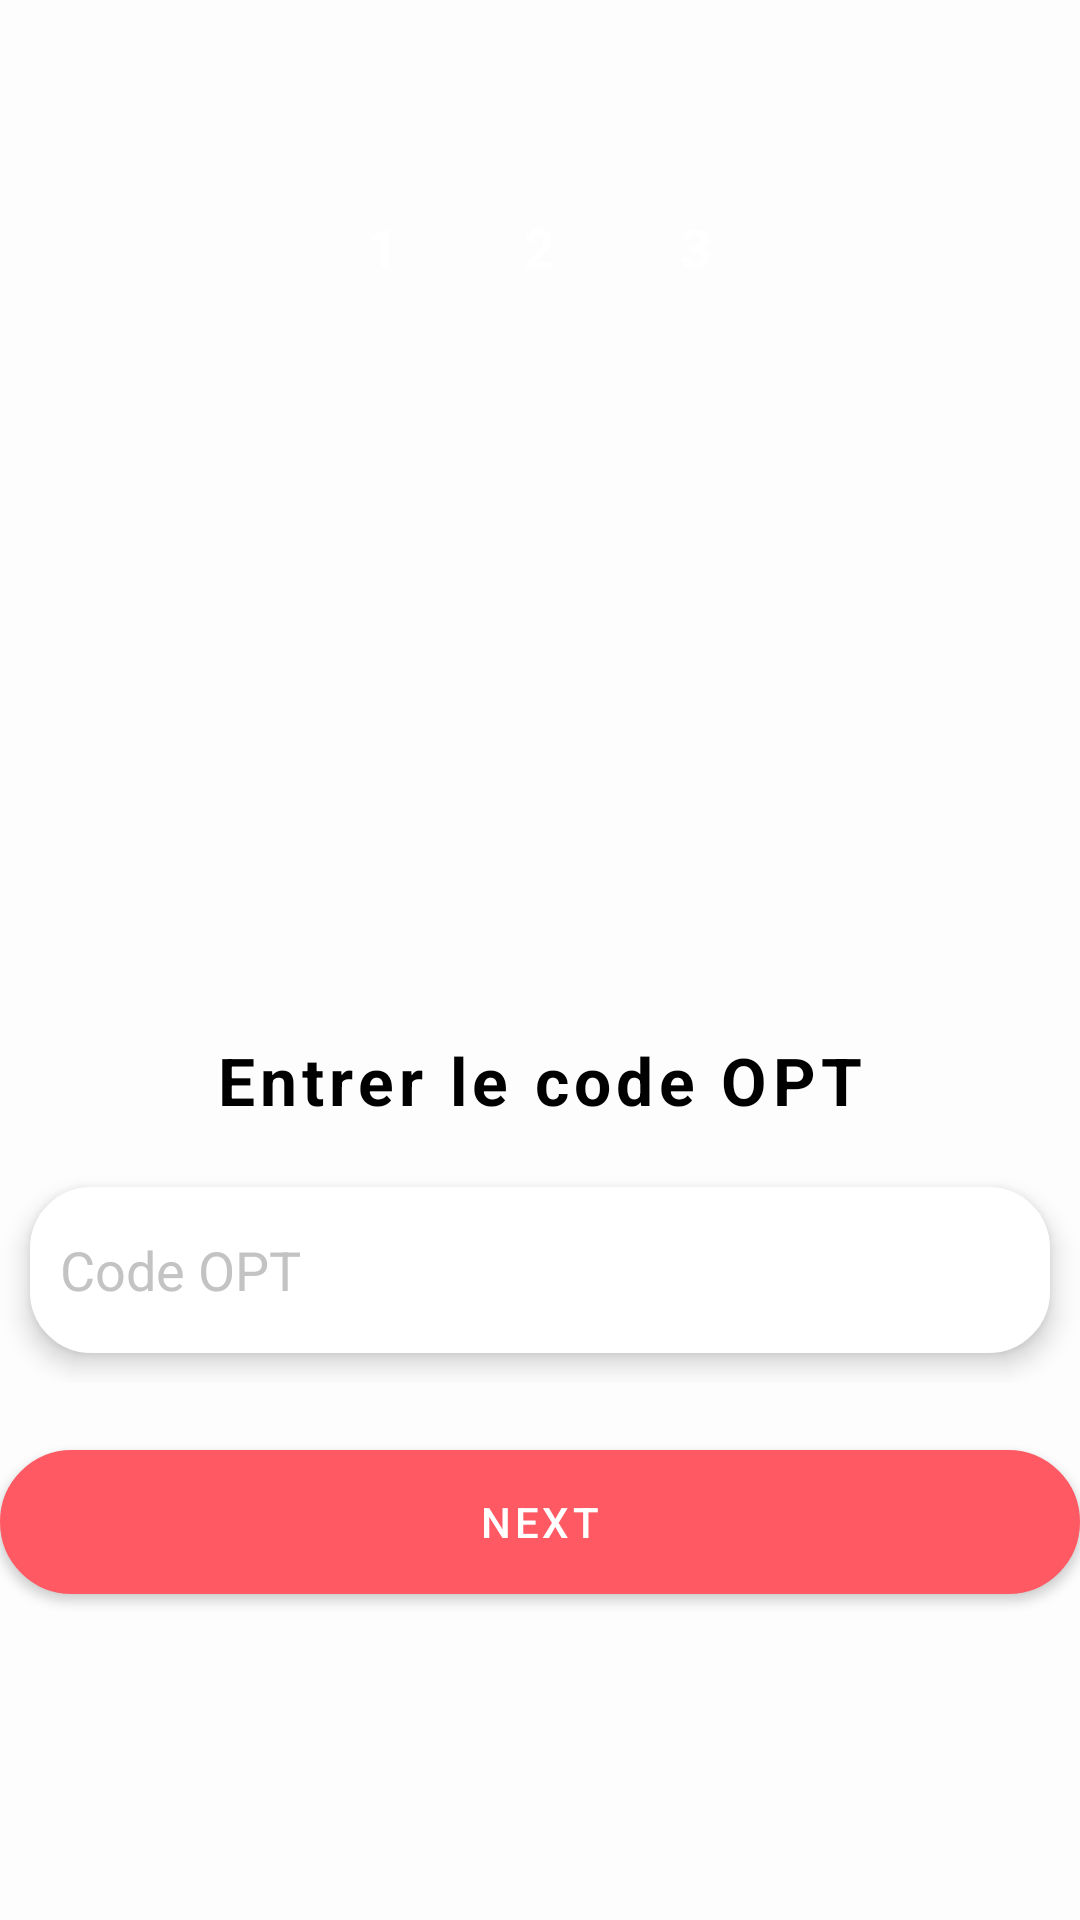

This screen was rendered from an Android layout file. Write that file and the resources it references.
<!-- AndroidManifest.xml: application theme Theme.ItSchool -->
<!-- res/layout/activity_opt_send.xml -->
<?xml version="1.0" encoding="utf-8"?>
<LinearLayout xmlns:android="http://schemas.android.com/apk/res/android"
    xmlns:app="http://schemas.android.com/apk/res-auto"
    xmlns:tools="http://schemas.android.com/tools"
    android:id="@+id/main"
    android:layout_width="match_parent"
    android:layout_height="match_parent"
    android:orientation="vertical"
    android:gravity="center"
    android:layout_margin="20dp"
    android:weightSum="100"
    tools:context=".LoginOtpActivity">

    <LinearLayout
        android:layout_width="match_parent"
        android:layout_height="wrap_content"
        android:orientation="horizontal"
        android:gravity="center"
        android:layout_weight="20">

        <RelativeLayout
            android:layout_width="32dp"
            android:layout_height="32dp"
            android:layout_margin="10dp"
            android:backgroundTint="@color/light_gray"
            android:background="@drawable/circular_bg">

            <TextView
                android:layout_width="wrap_content"
                android:layout_height="wrap_content"
                android:text="1"
                android:textColor="@color/white"
                android:textSize="18sp"
                android:layout_centerInParent="true"
                android:textStyle="bold"/>
        </RelativeLayout>

        <RelativeLayout
            android:layout_width="32dp"
            android:layout_height="32dp"
            android:layout_margin="10dp"
            android:backgroundTint="@color/my_primary"
            android:background="@drawable/circular_bg">

            <TextView
                android:layout_width="wrap_content"
                android:layout_height="wrap_content"
                android:text="2"
                android:textColor="@color/white"
                android:textSize="18sp"
                android:layout_centerInParent="true"
                android:textStyle="bold"/>
        </RelativeLayout>

        <RelativeLayout
            android:layout_width="32dp"
            android:layout_height="32dp"
            android:layout_margin="10dp"
            android:backgroundTint="@color/light_gray"
            android:background="@drawable/circular_bg">

            <TextView
                android:layout_width="wrap_content"
                android:layout_height="wrap_content"
                android:text="3"
                android:textColor="@color/white"
                android:textSize="18sp"
                android:layout_centerInParent="true"
                android:textStyle="bold"/>
        </RelativeLayout>

    </LinearLayout>

    <ImageView
        android:layout_width="150dp"
        android:layout_height="150dp"
        android:src="@drawable/otp_icon"
        app:tint="@color/my_primary"
        android:layout_marginTop="20dp"
        android:layout_weight="20"
        />

    <TextView
        android:layout_width="wrap_content"
        android:layout_height="wrap_content"
        android:text="Entrer le code OPT"
        android:layout_gravity="center"
        android:letterSpacing="0.08"
        android:textStyle="bold"
        android:textSize="22dp"
        android:layout_weight="5"
        android:textColor="@color/black"/>

    <LinearLayout
        android:layout_width="match_parent"
        android:layout_height="wrap_content"
        android:orientation="horizontal"
        android:gravity="center"
        android:layout_weight="5">

        <EditText
            android:id="@+id/code_otp"
            android:layout_width="match_parent"
            android:layout_height="match_parent"
            android:hint="Code OPT"
            android:inputType="number"
            android:maxLength="6"
            android:padding="10dp"
            android:layout_margin="10dp"
            android:background="@drawable/edit_text_phone_number_corner"
            android:elevation="5dp"
            android:textColor="@color/black"
            android:textColorHint="@color/light_gray"
            />
    </LinearLayout>

    <LinearLayout
        android:layout_width="match_parent"
        android:layout_height="100dp"
        android:gravity="center"
        android:orientation="vertical"
        android:layout_weight="20">

        <Button
            android:id="@+id/next_btn"
            android:layout_width="match_parent"
            android:layout_height="wrap_content"
            android:text="NEXT"
            android:background="@drawable/btn_rounded_corner"
            android:textColor="@color/white"
            />

        <ProgressBar
            android:id="@+id/progress_bar"
            android:layout_width="32dp"
            android:layout_height="32dp"
            android:layout_gravity="center"
            android:layout_margin="10dp"
            android:indeterminateTint="@color/my_primary"
            />

    </LinearLayout>

</LinearLayout>
<!-- resources referenced by this layout -->
<resources>
  <color name="black">#FF000000</color>
  <color name="light_gray">#C3C3C3</color>
  <color name="my_primary">#FF5964</color>
  <color name="white">#FFFFFFFF</color>
  <!-- drawable btn_rounded_corner (drawable) -->
  <?xml version="1.0" encoding="utf-8"?>
  <shape android:shape="rectangle"  xmlns:android="http://schemas.android.com/apk/res/android">
      <stroke android:color="@color/white" android:width="1dp"/>
      <corners android:radius="50dp"/>
      <solid android:color="@color/white" />
  </shape>
  <!-- drawable edit_text_phone_number_corner (drawable) -->
  <?xml version="1.0" encoding="utf-8"?>
  <shape android:shape="rectangle"  xmlns:android="http://schemas.android.com/apk/res/android">
      <stroke android:color="@color/white" android:width="1dp"/>
      <corners android:radius="20dp"/>
      <solid android:color="@color/white" />
  </shape>
  <style name="Theme.ItSchool" parent="Theme.MaterialComponents.DayNight.DarkActionBar">
          
          <item name="colorPrimary">@color/my_primary</item>
          <item name="colorPrimaryVariant">@color/my_primary</item>
          <item name="colorOnPrimary">@color/white</item>
          
          <item name="colorSecondary">@color/my_secondry</item>
          <item name="colorSecondaryVariant">@color/my_secondry</item>
          <item name="colorOnSecondary">@color/black</item>
          
          <item name="android:statusBarColor">?attr/colorPrimaryVariant</item>
          
          <item name="android:windowBackground">@color/off_white</item>
      </style>
  <color name="my_secondry">#FFE74C</color>
  <color name="off_white">#FDFDFD</color>
</resources>
